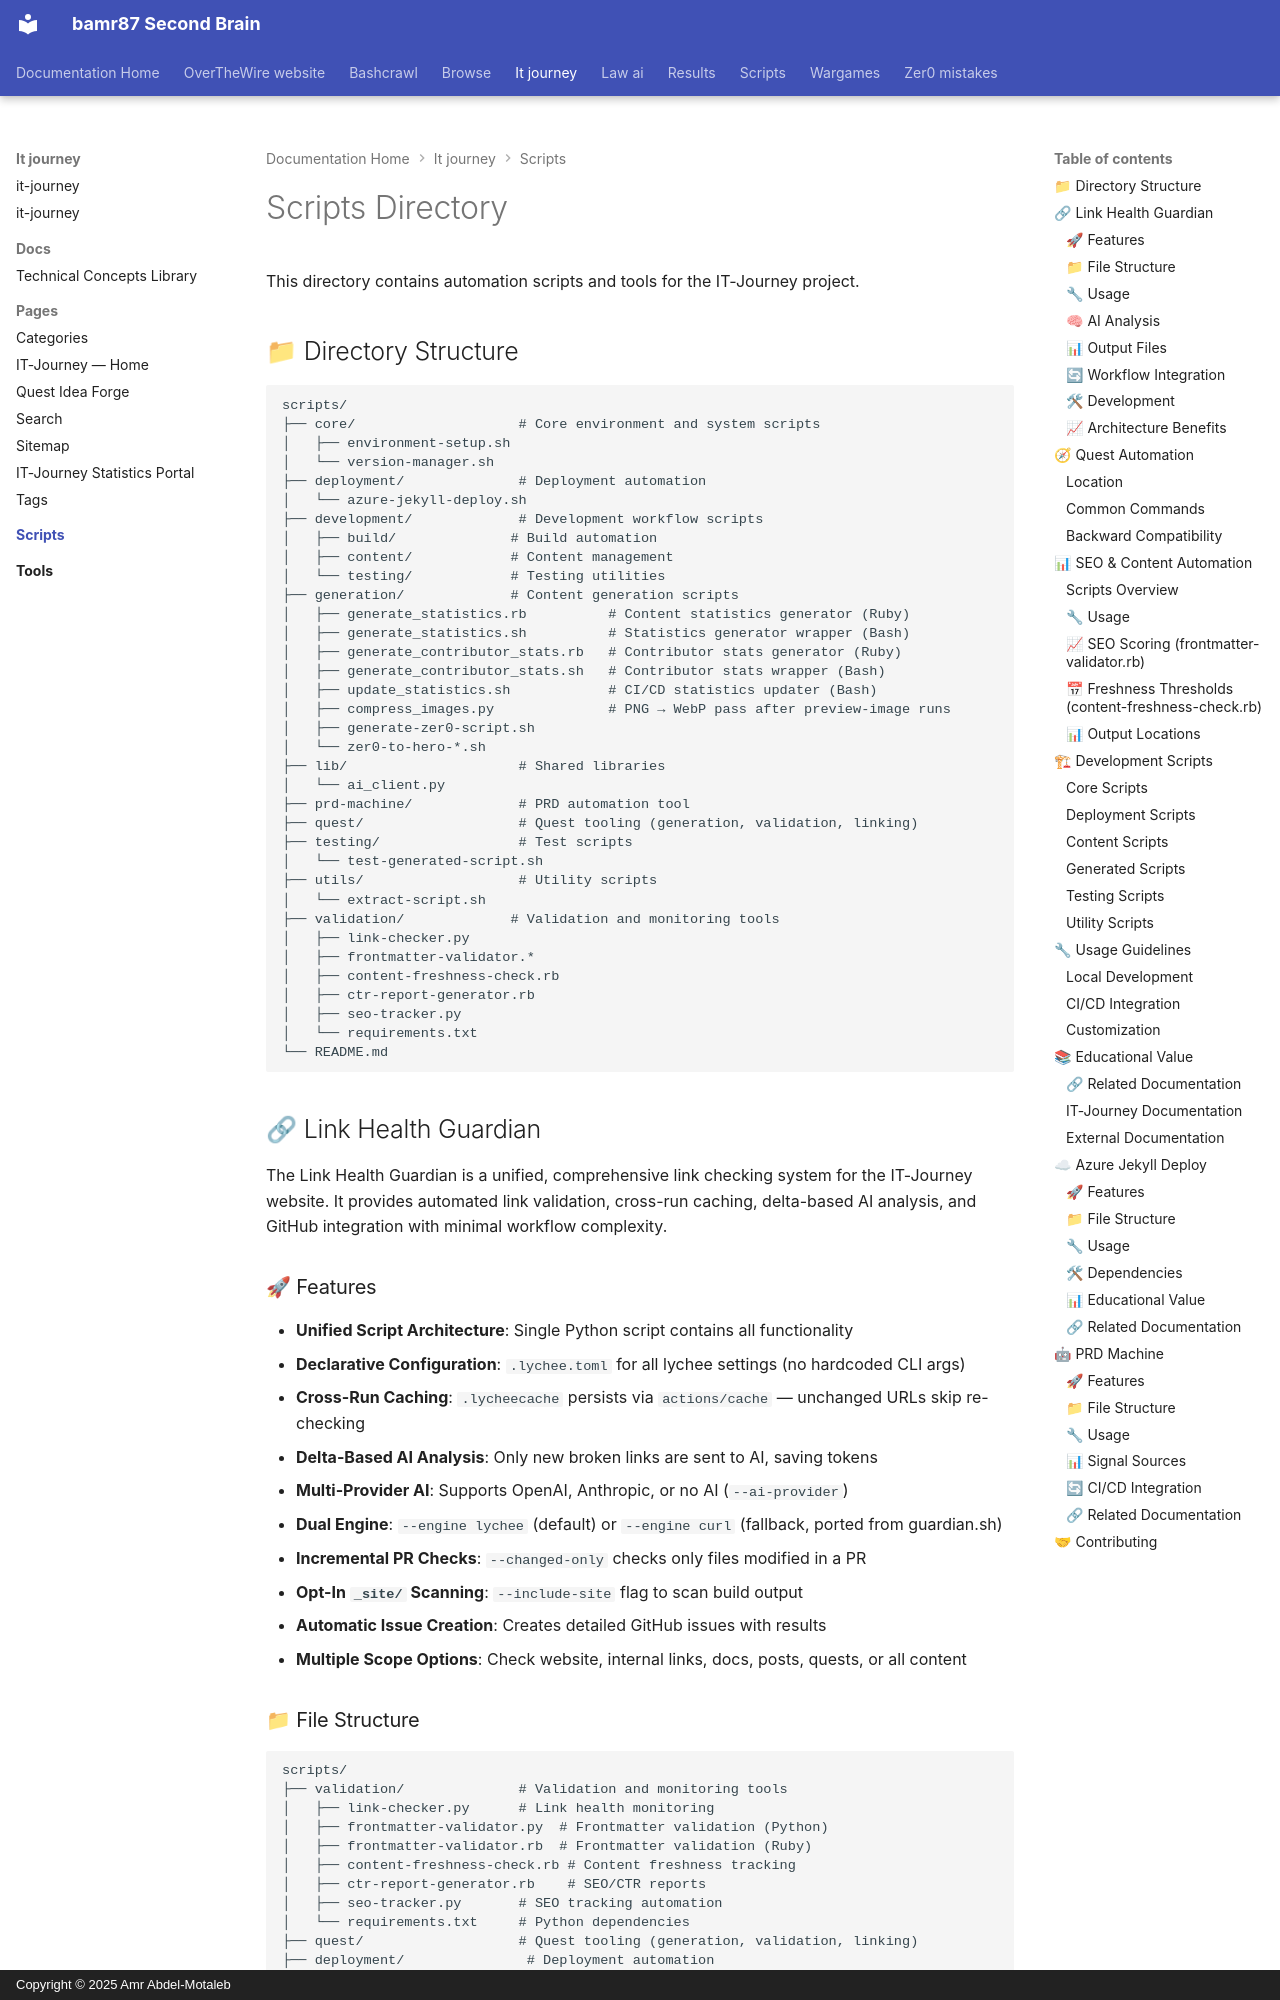

repository: bamr87/README · page: it-journey/scripts/index.html · generator: mkdocs · copyright: Copyright © 2025 Amr Abdel-Motaleb

---
source_file: scripts/README.md
source_repo: bamr87/it-journey
source_url: https://github.com/bamr87/it-journey/blob/main/scripts/README.md
title: Scripts Directory
---
# Scripts Directory

This directory contains automation scripts and tools for the IT-Journey project.

## 📁 Directory Structure

```
scripts/
├── core/                    # Core environment and system scripts
│   ├── environment-setup.sh
│   └── version-manager.sh
├── deployment/              # Deployment automation
│   └── azure-jekyll-deploy.sh
├── development/             # Development workflow scripts
│   ├── build/              # Build automation
│   ├── content/            # Content management
│   └── testing/            # Testing utilities
├── generation/             # Content generation scripts
│   ├── generate_statistics.rb          # Content statistics generator (Ruby)
│   ├── generate_statistics.sh          # Statistics generator wrapper (Bash)
│   ├── generate_contributor_stats.rb   # Contributor stats generator (Ruby)
│   ├── generate_contributor_stats.sh   # Contributor stats wrapper (Bash)
│   ├── update_statistics.sh            # CI/CD statistics updater (Bash)
│   ├── compress_images.py              # PNG → WebP pass after preview-image runs
│   ├── generate-zer0-script.sh
│   └── zer0-to-hero-*.sh
├── lib/                     # Shared libraries
│   └── ai_client.py
├── prd-machine/             # PRD automation tool
├── quest/                   # Quest tooling (generation, validation, linking)
├── testing/                 # Test scripts
│   └── test-generated-script.sh
├── utils/                   # Utility scripts
│   └── extract-script.sh
├── validation/             # Validation and monitoring tools
│   ├── link-checker.py
│   ├── frontmatter-validator.*
│   ├── content-freshness-check.rb
│   ├── ctr-report-generator.rb
│   ├── seo-tracker.py
│   └── requirements.txt
└── README.md
```

## 🔗 Link Health Guardian

The Link Health Guardian is a unified, comprehensive link checking system for the IT-Journey website. It provides automated link validation, cross-run caching, delta-based AI analysis, and GitHub integration with minimal workflow complexity.
